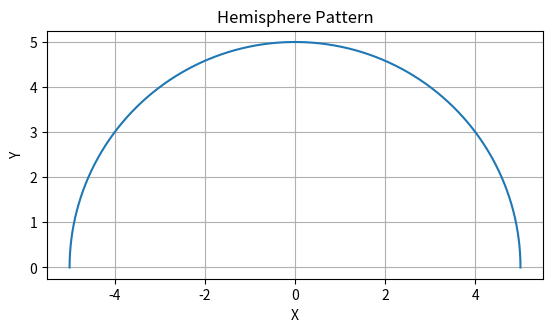

Generate this figure with matplotlib:
import matplotlib.pyplot as plt
import numpy as np


def plot_hemisphere(radius):
    # Generate angles from 0 to pi
    angles = np.linspace(0, np.pi, 100)

    # Calculate x and y coordinates of the points on the circumference of the circle
    x = radius * np.cos(angles)
    y = radius * np.sin(angles)

    # Plot the hemisphere
    plt.plot(x, y)
    plt.gca().set_aspect('equal', adjustable='box')
    plt.xlabel('X')
    plt.ylabel('Y')
    plt.title('Hemisphere Pattern')
    plt.grid(True)
    plt.show()


# Example usage
radius = 5
plot_hemisphere(radius)
